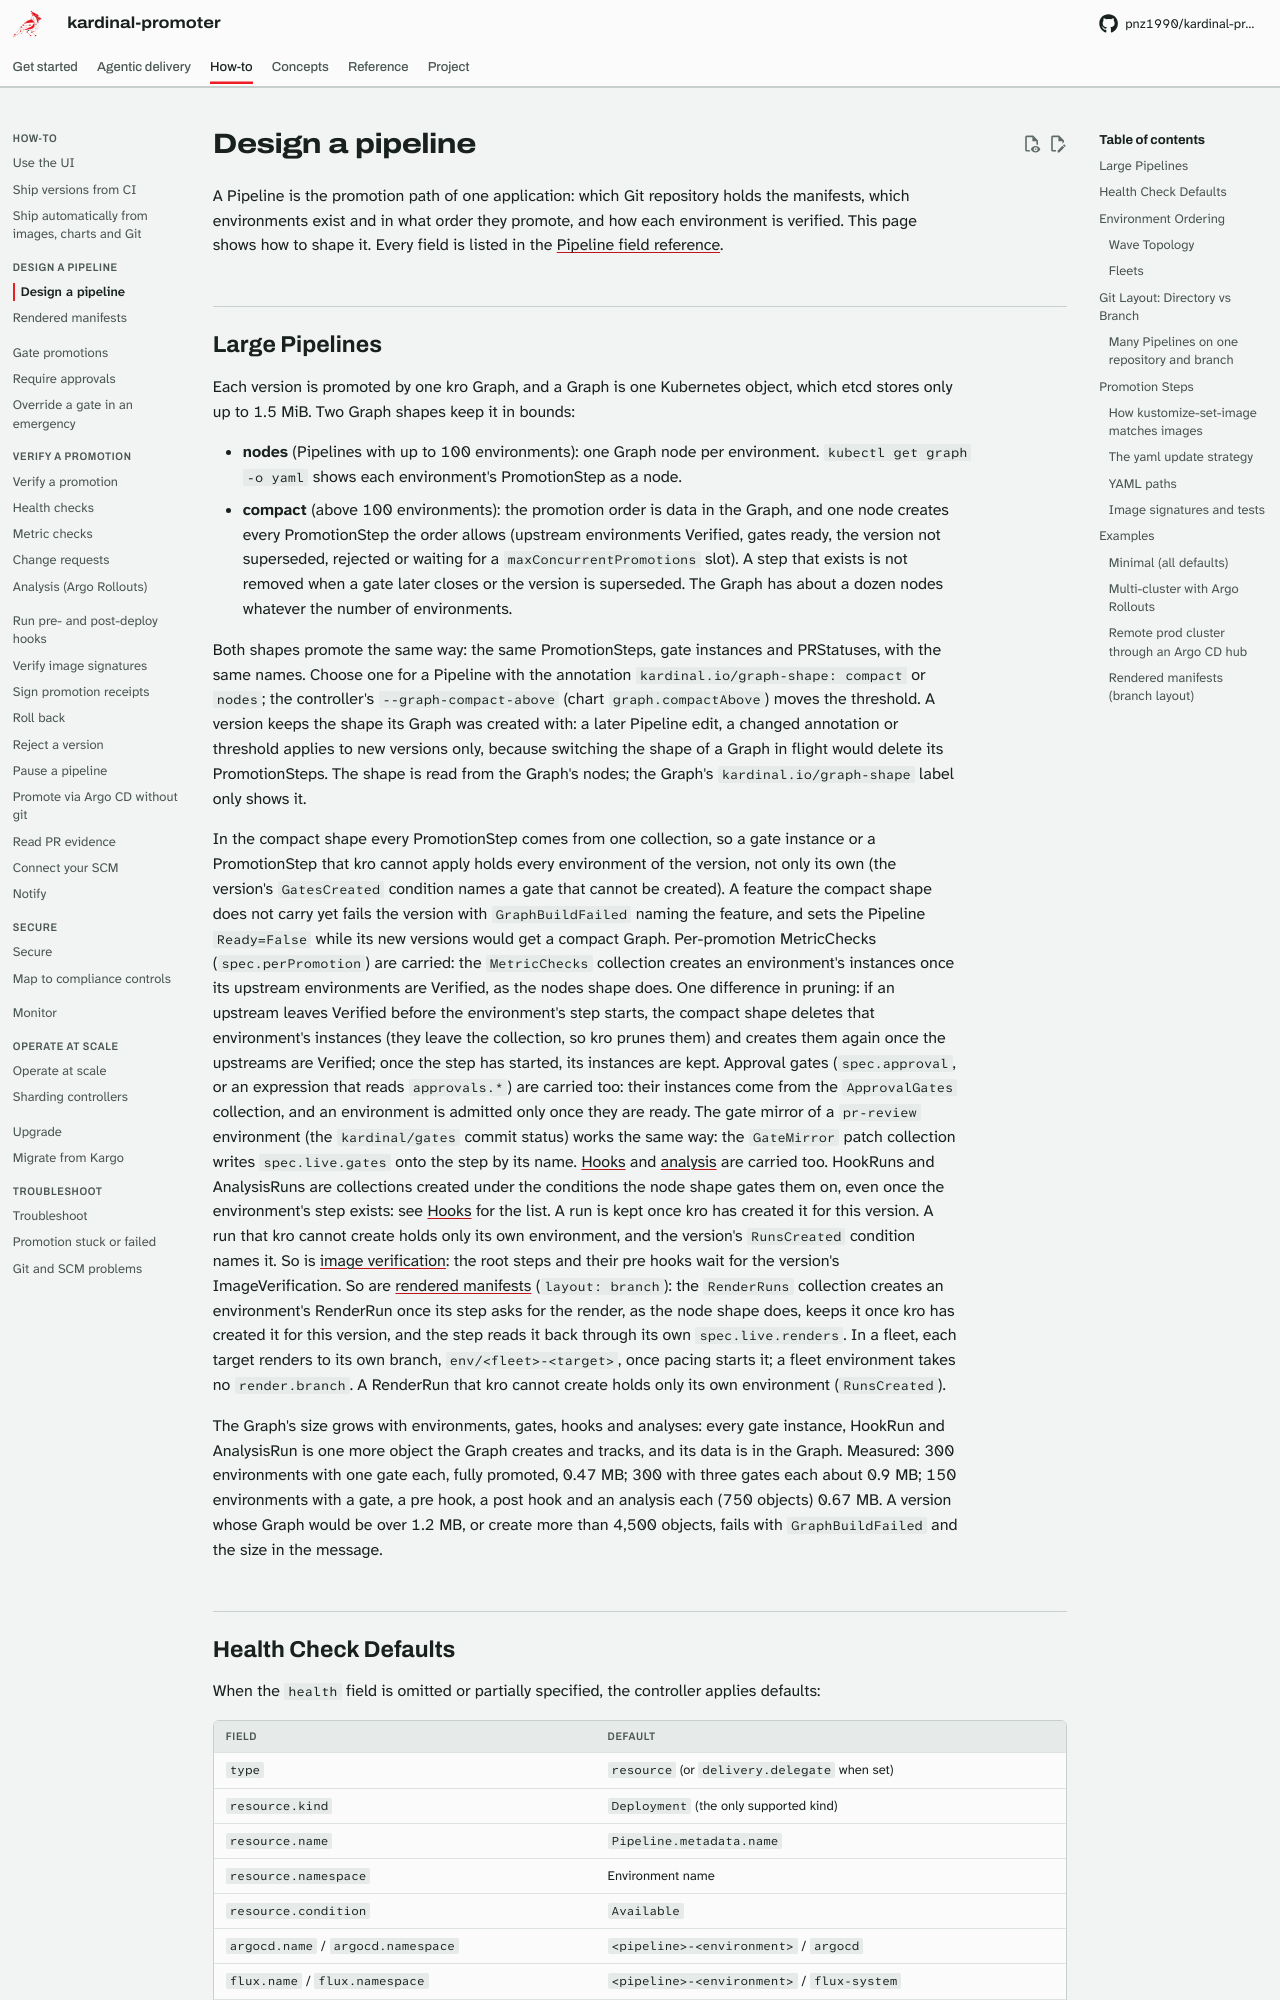

repository: pnz1990/kardinal-promoter · page: pipeline-reference/index.html · generator: mkdocs

# Design a pipeline

A Pipeline is the promotion path of one application: which Git repository holds the manifests,
which environments exist and in what order they promote, and how each environment is verified.
This page shows how to shape it. Every field is listed in the
[Pipeline field reference](reference/pipeline.md).

## Large Pipelines

Each version is promoted by one kro Graph, and a Graph is one Kubernetes object, which etcd stores
only up to 1.5 MiB. Two Graph shapes keep it in bounds:

- **nodes** (Pipelines with up to 100 environments): one Graph node per environment. `kubectl get
  graph -o yaml` shows each environment's PromotionStep as a node.
- **compact** (above 100 environments): the promotion order is data in the Graph, and one node
  creates every PromotionStep the order allows (upstream environments Verified, gates ready, the
  version not superseded, rejected or waiting for a `maxConcurrentPromotions` slot). A step that exists is not removed when a gate later closes or
  the version is superseded. The Graph has about a dozen nodes whatever the number of environments.

Both shapes promote the same way: the same PromotionSteps, gate instances and PRStatuses,
with the same names. Choose one for a Pipeline with the annotation `kardinal.io/graph-shape:
compact` or `nodes`; the controller's `--graph-compact-above` (chart `graph.compactAbove`) moves
the threshold. A version keeps the shape its Graph was created with: a later Pipeline edit, a changed
annotation or threshold applies to new versions only, because switching the shape of a Graph in
flight would delete its PromotionSteps. The shape is read from the Graph's nodes; the Graph's
`kardinal.io/graph-shape` label only shows it.

In the compact shape every PromotionStep comes from one collection, so a gate instance or a
PromotionStep that kro cannot apply holds every environment of the version, not only its own (the
version's `GatesCreated` condition names a gate that cannot be created). A feature the compact shape
does not carry yet fails the version with `GraphBuildFailed` naming the feature, and sets the
Pipeline `Ready=False` while its new versions would get a compact Graph. Per-promotion MetricChecks
(`spec.perPromotion`) are carried: the `MetricChecks` collection creates an environment's instances
once its upstream environments are Verified, as the nodes shape does. One difference in pruning: if
an upstream leaves Verified before the environment's step starts, the compact shape deletes that
environment's instances (they leave the collection, so kro prunes them) and creates them again once
the upstreams are Verified; once the step has started, its instances are kept. Approval gates
(`spec.approval`, or an expression that reads `approvals.*`) are carried too: their instances come
from the `ApprovalGates` collection, and an environment is admitted only once they are ready. The
gate mirror of a `pr-review` environment (the `kardinal/gates` commit status) works the same way:
the `GateMirror` patch collection writes `spec.live.gates` onto the step by its name.
[Hooks](hooks.md) and [analysis](analysis.md) are carried too. HookRuns and AnalysisRuns are
collections created under the conditions the node shape gates them on, even once the
environment's step exists: see [Hooks](hooks.md) for the list. A run is kept once kro has
created it for this version. A run that kro cannot create holds only its own environment, and
the version's `RunsCreated` condition names it.
So is [image verification](image-verification.md): the root steps and their pre hooks wait for
the version's ImageVerification.
So are [rendered manifests](rendered-manifests.md) (`layout: branch`): the `RenderRuns`
collection creates an environment's RenderRun once its step asks for the render, as the node
shape does, keeps it once kro has created it for this version, and the step reads it back through
its own `spec.live.renders`. In a fleet, each target renders to its own branch,
`env/<fleet>-<target>`, once pacing starts it; a fleet environment takes no `render.branch`. A RenderRun that kro cannot create holds only its own environment (`RunsCreated`).

The Graph's size grows with environments, gates, hooks and analyses: every gate instance,
HookRun and AnalysisRun is one more object the Graph creates and tracks, and its data is in the
Graph. Measured: 300 environments with one gate each, fully promoted, 0.47 MB; 300 with three
gates each about 0.9 MB; 150 environments with a gate, a pre hook, a post hook and an analysis
each (750 objects) 0.67 MB. A version whose Graph would be
over 1.2 MB, or create more than 4,500 objects, fails with `GraphBuildFailed` and the size in the
message.
